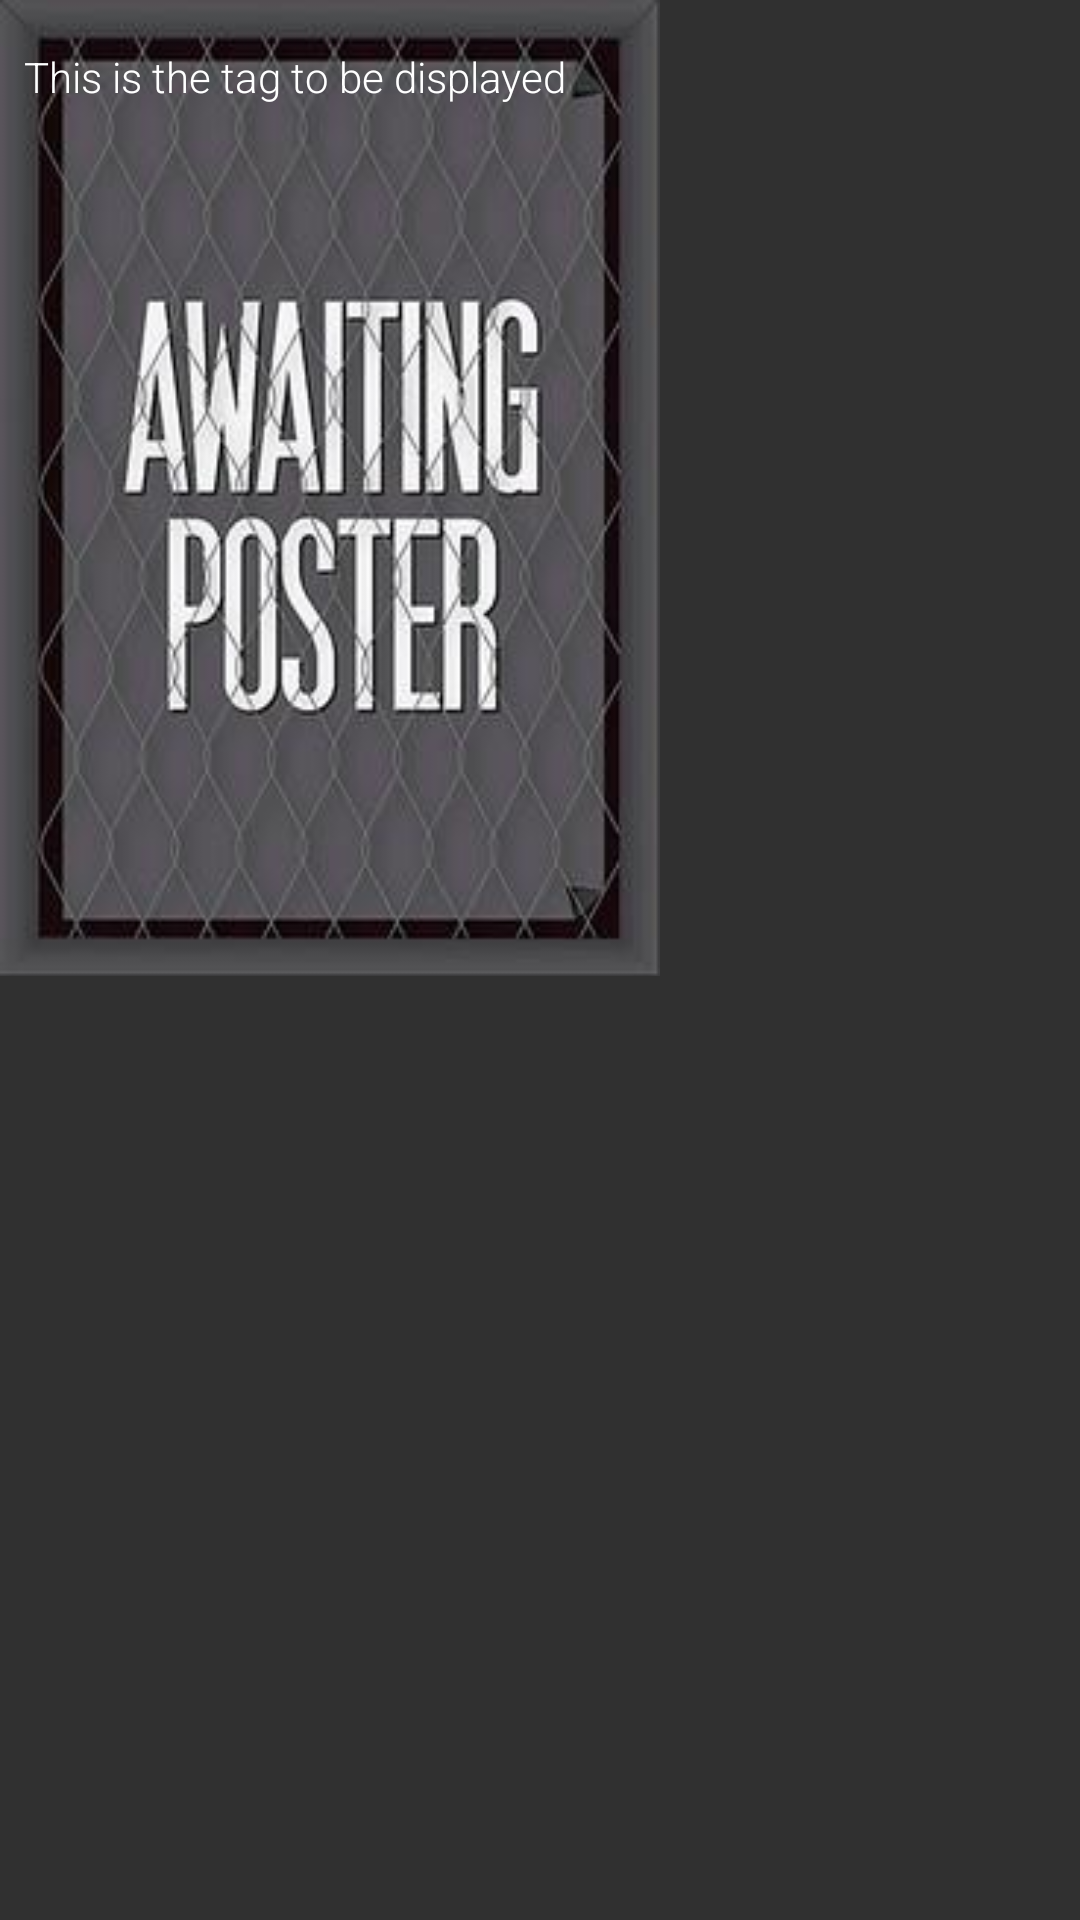

Layout XML and referenced resources for this Android screen:
<!-- AndroidManifest.xml: application theme AppTheme -->
<!-- res/layout/movie_info_landscape.xml -->
<?xml version="1.0" encoding="utf-8"?>
<RelativeLayout xmlns:android="http://schemas.android.com/apk/res/android"
    android:layout_width="match_parent"
    android:layout_height="wrap_content"
    xmlns:app="http://schemas.android.com/apk/res-auto">


    <android.support.design.widget.CoordinatorLayout
        android:id="@+id/coordinator"
        android:layout_width="wrap_content"
        android:layout_height="wrap_content">

        <ImageView
            android:id="@+id/ivBackDropImage"
            android:layout_width="220dp"
            android:layout_height="wrap_content"
            android:layout_marginEnd="8dp"
            android:layout_marginRight="8dp"
            android:adjustViewBounds="true"
            android:src="@drawable/placeholder_poster"
            android:scaleType="centerCrop"/>

        <TextView
            android:id="@+id/tvTagLine"
            android:layout_width="wrap_content"
            android:layout_height="wrap_content"
            android:layout_toRightOf="@id/ivBackDropImage"
            android:layout_toEndOf="@id/ivBackDropImage"
            android:layout_below="@id/tvMovieOverview"
            android:textSize="14sp"
            android:text="This is the tag to be displayed"
            android:lines="2"
            android:ellipsize="end"
            android:fontFamily="sans-serif-light"
            android:textColor="@android:color/white"
            app:layout_anchor="@id/ivBackDropImage"
            app:layout_anchorGravity="top|left"
            android:layout_marginStart="8dp"
            android:layout_marginLeft="8dp"
            android:layout_marginTop="16dp"/>

    </android.support.design.widget.CoordinatorLayout>

    <TextView
        android:id="@+id/tvMovieDetailTitle"
        android:layout_width="wrap_content"
        android:layout_height="wrap_content"
        android:layout_toRightOf="@id/coordinator"
        android:layout_toEndOf="@id/coordinator"
        android:textSize="22sp"
        android:textColor="@android:color/white"/>

    <TextView
        android:id="@+id/tvMovieOverview"
        android:layout_width="wrap_content"
        android:layout_height="wrap_content"
        android:layout_toRightOf="@id/coordinator"
        android:layout_toEndOf="@id/coordinator"
        android:layout_below="@id/tvMovieDetailTitle"
        android:textSize="18sp"
        android:textColor="@android:color/white"/>
</RelativeLayout>
<!-- resources referenced by this layout -->
<resources>
  <!-- drawable placeholder_poster: jpg bitmap (drawable-hdpi, 16050 bytes) -->
  <style name="AppTheme" parent="BaseTheme">
  
      </style>
  <style name="BaseTheme" parent="Theme.AppCompat.NoActionBar">
          
          <item name="colorPrimary">@color/colorPrimary</item>
          <item name="colorPrimaryDark">@color/colorPrimaryDark</item>
          <item name="colorAccent">@color/colorAccent</item>
      </style>
  <color name="colorPrimary">#212121</color>
  <color name="colorPrimaryDark">#000000</color>
  <color name="colorAccent">#FFFFFF</color>
</resources>
